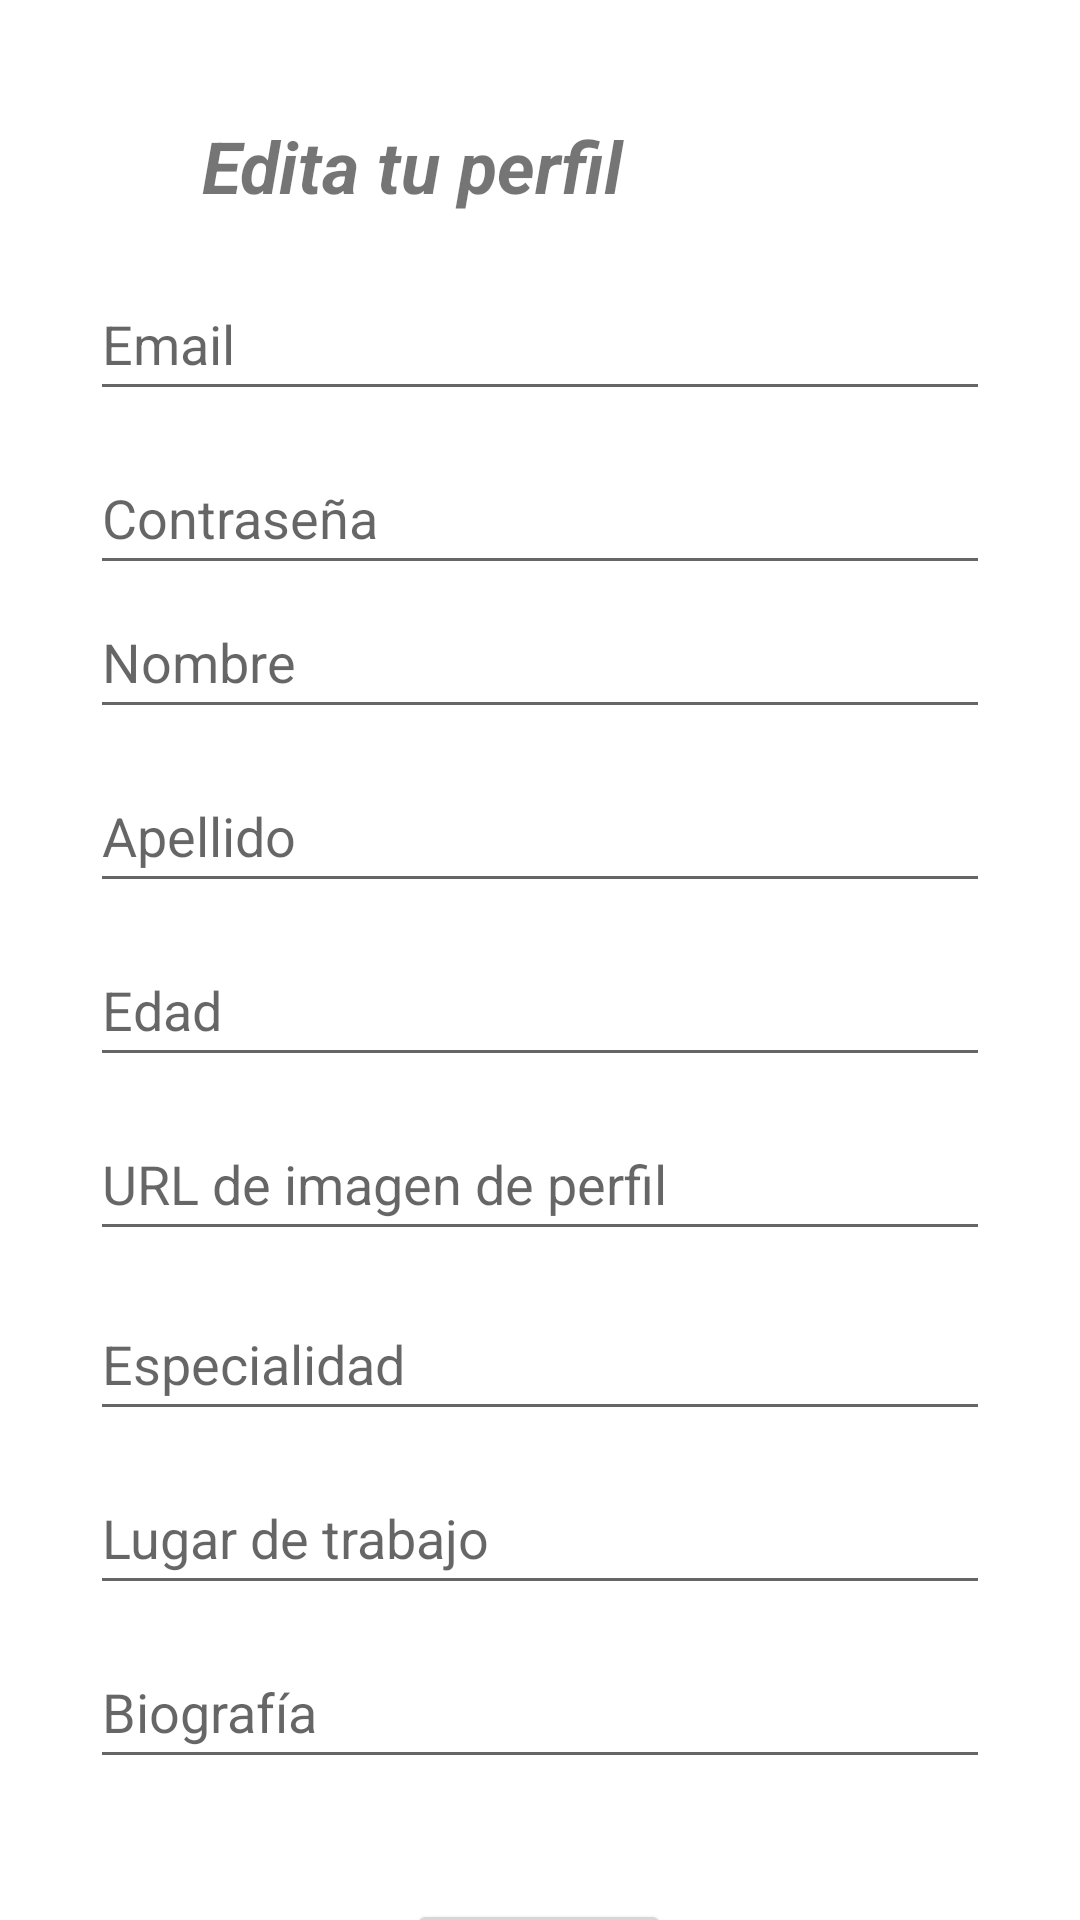

Write the Android layout XML for this screen, with the resource values it uses.
<!-- AndroidManifest.xml: application theme Theme.SocialMed -->
<!-- res/layout/activity_edit_user_profile.xml -->
<?xml version="1.0" encoding="utf-8"?>
<androidx.constraintlayout.widget.ConstraintLayout xmlns:android="http://schemas.android.com/apk/res/android"
    xmlns:app="http://schemas.android.com/apk/res-auto"
    xmlns:tools="http://schemas.android.com/tools"
    android:layout_width="match_parent"
    android:layout_height="match_parent"
    tools:context=".security.controller.activities.EditUserProfileActivity">

    <EditText
        android:id="@+id/etEmailEdit"
        android:layout_width="0dp"
        android:layout_height="wrap_content"
        android:layout_marginStart="30dp"
        android:layout_marginTop="89dp"
        android:layout_marginEnd="30dp"
        android:editable="true"
        android:ems="10"
        android:hint="@string/email"
        android:inputType="textEmailAddress"
        android:minHeight="48dp"
        app:layout_constraintEnd_toEndOf="parent"
        app:layout_constraintStart_toStartOf="parent"
        app:layout_constraintTop_toTopOf="parent" />
    <EditText
        android:id="@+id/etPasswordEdit"
        android:layout_width="0dp"
        android:layout_height="wrap_content"
        android:layout_marginStart="30dp"
        android:layout_marginTop="10dp"
        android:layout_marginEnd="30dp"
        android:ems="10"
        android:hint="@string/password"
        android:inputType="textPassword"
        android:minHeight="48dp"
        app:layout_constraintEnd_toEndOf="parent"
        app:layout_constraintStart_toStartOf="parent"
        app:layout_constraintTop_toBottomOf="@+id/etEmailEdit" />

    <EditText
        android:id="@+id/etNameEdit"
        android:layout_width="0dp"
        android:layout_height="wrap_content"
        android:layout_marginStart="30dp"
        android:layout_marginEnd="30dp"
        android:editable="true"
        android:ems="10"
        android:hint="@string/name"
        android:inputType="textPersonName"
        android:minHeight="48dp"
        app:layout_constraintEnd_toEndOf="parent"
        app:layout_constraintStart_toStartOf="parent"
        app:layout_constraintTop_toBottomOf="@+id/etPasswordEdit" />

    <EditText
        android:id="@+id/etLastNameEdit"
        android:layout_width="0dp"
        android:layout_height="wrap_content"
        android:layout_marginStart="30dp"
        android:layout_marginTop="10dp"
        android:layout_marginEnd="30dp"
        android:editable="true"
        android:ems="10"
        android:hint="@string/lastName"
        android:inputType="textPersonName"
        android:minHeight="48dp"
        app:layout_constraintEnd_toEndOf="parent"
        app:layout_constraintHorizontal_bias="0.0"
        app:layout_constraintStart_toStartOf="parent"
        app:layout_constraintTop_toBottomOf="@+id/etNameEdit" />

    <EditText
        android:id="@+id/etAgeEdit"
        android:layout_width="0dp"
        android:layout_height="wrap_content"
        android:layout_marginStart="30dp"
        android:layout_marginTop="10dp"
        android:layout_marginEnd="30dp"
        android:editable="true"
        android:elegantTextHeight="false"
        android:ems="10"
        android:hint="@string/age"
        android:inputType="number"
        android:minHeight="48dp"
        app:layout_constraintEnd_toEndOf="parent"
        app:layout_constraintStart_toStartOf="parent"
        app:layout_constraintTop_toBottomOf="@+id/etLastNameEdit" />

    <EditText
        android:id="@+id/etSpecialistEdit"
        android:layout_width="0dp"
        android:layout_height="wrap_content"
        android:layout_marginStart="30dp"
        android:layout_marginTop="70dp"
        android:layout_marginEnd="30dp"
        android:editable="true"
        android:elegantTextHeight="false"
        android:ems="10"
        android:hint="@string/specialist"
        android:inputType="textPersonName"
        android:minHeight="48dp"
        app:layout_constraintEnd_toEndOf="parent"
        app:layout_constraintStart_toStartOf="parent"
        app:layout_constraintTop_toBottomOf="@+id/etAgeEdit" />

    <EditText
        android:id="@+id/etImageEdit"
        android:layout_width="0dp"
        android:layout_height="wrap_content"
        android:layout_marginStart="30dp"
        android:layout_marginTop="10dp"
        android:layout_marginEnd="30dp"
        android:editable="true"
        android:elegantTextHeight="false"
        android:ems="10"
        android:hint="URL de imagen de perfil"
        android:inputType="textPersonName"
        android:minHeight="48dp"
        app:layout_constraintEnd_toEndOf="parent"
        app:layout_constraintHorizontal_bias="0.0"
        app:layout_constraintStart_toStartOf="parent"
        app:layout_constraintTop_toBottomOf="@+id/etAgeEdit" />

    <EditText
        android:id="@+id/etWorkplaceEdit"
        android:layout_width="0dp"
        android:layout_height="wrap_content"
        android:layout_marginStart="30dp"
        android:layout_marginTop="10dp"
        android:layout_marginEnd="30dp"
        android:editable="true"
        android:ems="10"
        android:hint="@string/workPlace"
        android:inputType="textPersonName"
        android:minHeight="48dp"
        app:layout_constraintEnd_toEndOf="parent"
        app:layout_constraintHorizontal_bias="0.0"
        app:layout_constraintStart_toStartOf="parent"
        app:layout_constraintTop_toBottomOf="@+id/etSpecialistEdit" />

    <EditText
        android:id="@+id/etBiographyEdit"
        android:layout_width="0dp"
        android:layout_height="wrap_content"
        android:layout_marginStart="30dp"
        android:layout_marginTop="10dp"
        android:layout_marginEnd="30dp"
        android:editable="true"
        android:ems="10"
        android:hint="@string/biography"
        android:inputType="textPersonName"
        android:minHeight="48dp"
        app:layout_constraintEnd_toEndOf="parent"
        app:layout_constraintHorizontal_bias="0.0"
        app:layout_constraintStart_toStartOf="parent"
        app:layout_constraintTop_toBottomOf="@+id/etWorkplaceEdit" />

    <Button
        android:id="@+id/btProfileEdit"
        android:layout_width="wrap_content"
        android:layout_height="wrap_content"
        android:layout_marginStart="142dp"
        android:layout_marginTop="40dp"
        android:layout_marginEnd="143dp"
        android:text="@string/editar"
        app:layout_constraintEnd_toEndOf="parent"
        app:layout_constraintStart_toStartOf="parent"
        app:layout_constraintTop_toBottomOf="@+id/etBiographyEdit" />

    <TextView
        android:id="@+id/tvProfileEdit"
        android:layout_width="wrap_content"
        android:layout_height="wrap_content"
        android:layout_marginTop="39dp"
        android:layout_marginEnd="152dp"
        android:text="@string/edita_tu_perfil"
        android:textSize="24sp"
        android:textStyle="bold|italic"
        app:layout_constraintEnd_toEndOf="parent"
        app:layout_constraintTop_toTopOf="parent" />
</androidx.constraintlayout.widget.ConstraintLayout>
<!-- resources referenced by this layout -->
<resources>
  <string name="age">Edad</string>
  <string name="biography">Biografía</string>
  <string name="edita_tu_perfil">Edita tu perfil</string>
  <string name="editar">Editar</string>
  <string name="email">Email</string>
  <string name="lastName">Apellido</string>
  <string name="name">Nombre</string>
  <string name="password">Contraseña</string>
  <string name="specialist">Especialidad</string>
  <string name="workPlace">Lugar de trabajo</string>
  <style name="Theme.SocialMed" parent="Theme.MaterialComponents.DayNight.DarkActionBar">
          
          <item name="colorPrimary">@color/socialmed_main</item>
          <item name="colorPrimaryVariant">@color/socialmed_secondary</item>
          <item name="colorOnPrimary">@color/white</item>
          
          <item name="colorSecondary">@color/teal_200</item>
          <item name="colorSecondaryVariant">@color/teal_700</item>
          <item name="colorOnSecondary">@color/black</item>
          
          <item name="android:statusBarColor" tools:targetApi="l">@color/socialmed_status_bar</item>
          
      </style>
  <color name="socialmed_main">#039BE5</color>
  <color name="socialmed_secondary">#00A7E1</color>
  <color name="white">#FFFFFFFF</color>
  <color name="teal_200">#FF03DAC5</color>
  <color name="teal_700">#FF018786</color>
  <color name="black">#FF000000</color>
  <color name="socialmed_status_bar">#007EA7</color>
</resources>
